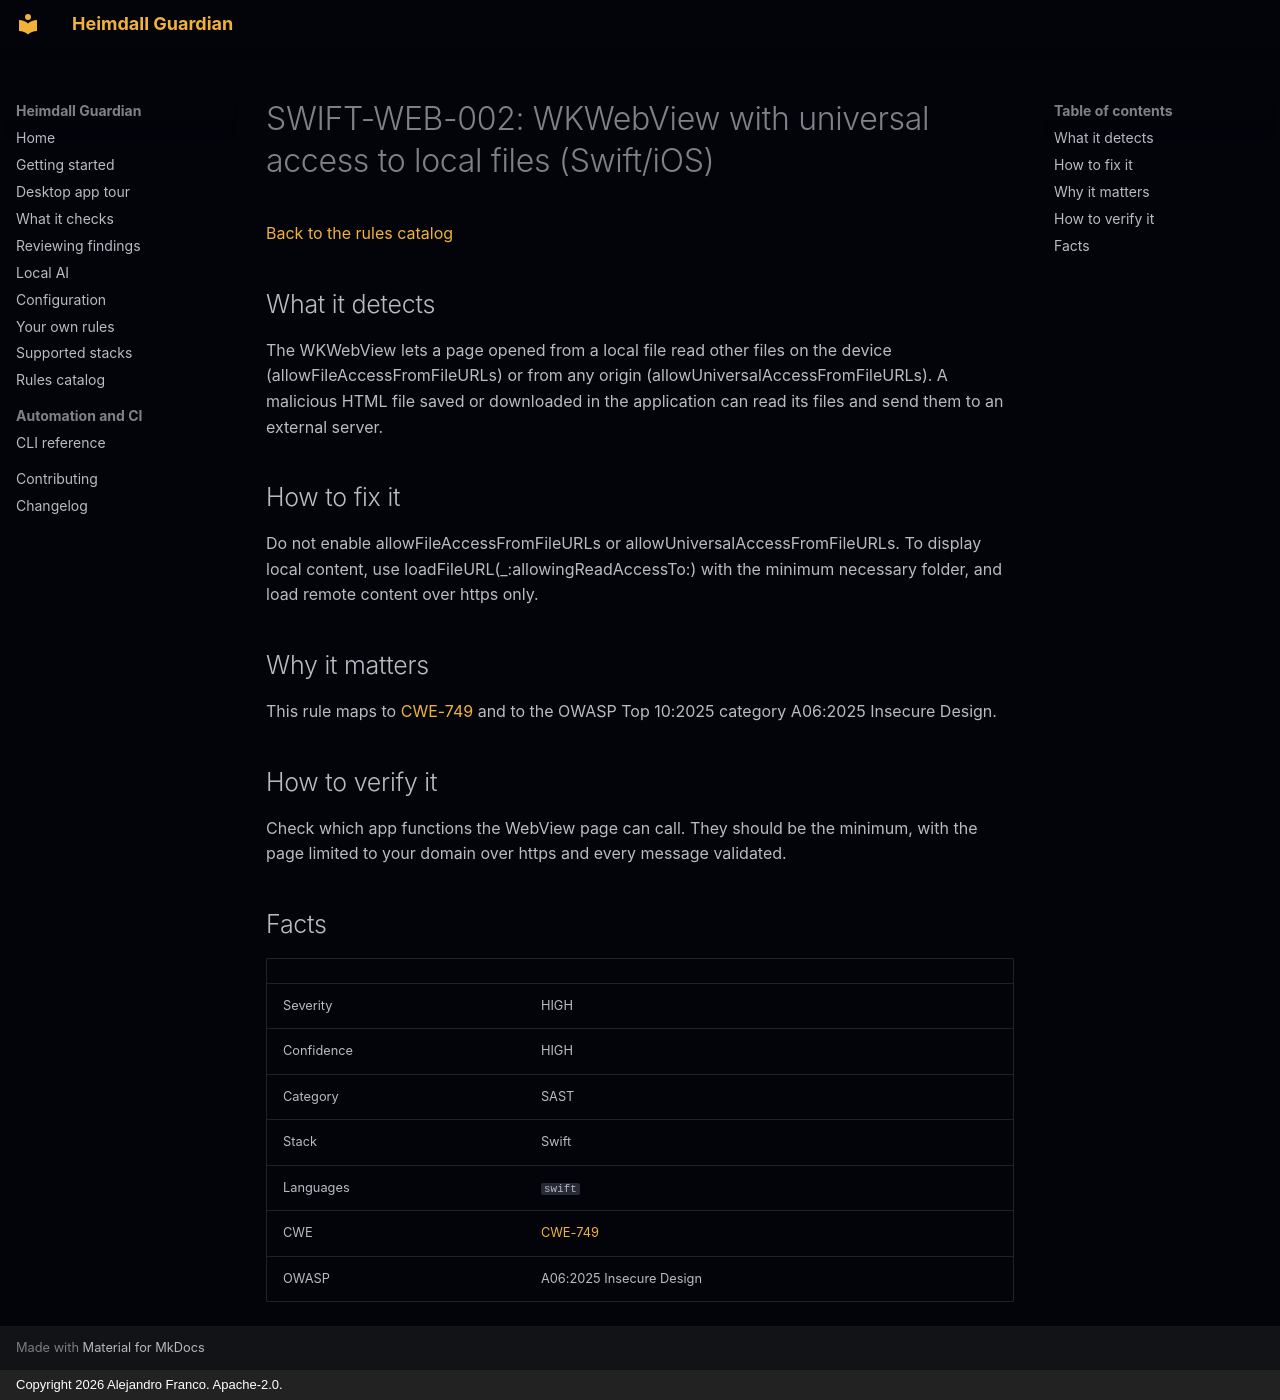

repository: jafrancov/heimdall-guardian · page: rules/SWIFT-WEB-002/index.html · generator: mkdocs · copyright: Copyright 2026 Alejandro Franco. Apache-2.0.

# SWIFT-WEB-002: WKWebView with universal access to local files (Swift/iOS)

[Back to the rules catalog](index.md)

## What it detects

The WKWebView lets a page opened from a local file read other files on the device (allowFileAccessFromFileURLs) or from any origin (allowUniversalAccessFromFileURLs). A malicious HTML file saved or downloaded in the application can read its files and send them to an external server.

## How to fix it

Do not enable allowFileAccessFromFileURLs or allowUniversalAccessFromFileURLs. To display local content, use loadFileURL(_:allowingReadAccessTo:) with the minimum necessary folder, and load remote content over https only.

## Why it matters

This rule maps to [CWE-749](https://cwe.mitre.org/data/definitions/749.html) and to the OWASP Top 10:2025 category A06:2025 Insecure Design.

## How to verify it

Check which app functions the WebView page can call. They should be the minimum, with the page limited to your domain over https and every message validated.

## Facts

| | |
|---|---|
| Severity | HIGH |
| Confidence | HIGH |
| Category | SAST |
| Stack | Swift |
| Languages | `swift` |
| CWE | [CWE-749](https://cwe.mitre.org/data/definitions/749.html) |
| OWASP | A06:2025 Insecure Design |
